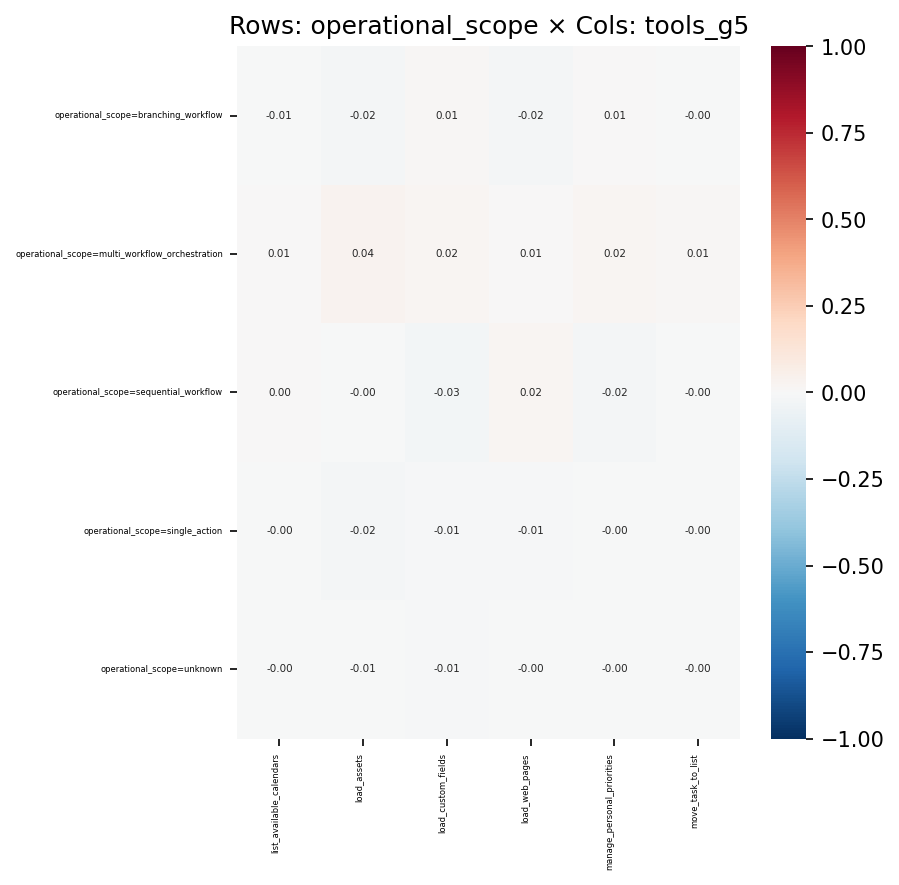

Data behind this chart, as committed beside it:
, list_available_calendars, load_assets, load_custom_fields, load_web_pages, manage_personal_priorities, move_task_to_list
operational_scope=branching_workflow, -0.005737, -0.01831, 0.01191, -0.02025, 0.006574, -0.000966
operational_scope=multi_workflow_orchest…, 0.005036, 0.03729, 0.02278, 0.007077, 0.01916, 0.009124
operational_scope=sequential_workflow, 0.003043, -0.0004064, -0.025, 0.0188, -0.01838, -0.004376
operational_scope=single_action, -0.0004055, -0.02169, -0.01053, -0.008214, -0.004355, -0.00148
operational_scope=unknown, -0.0002551, -0.00508, -0.008126, -0.003733, -0.002644, -0.001921
